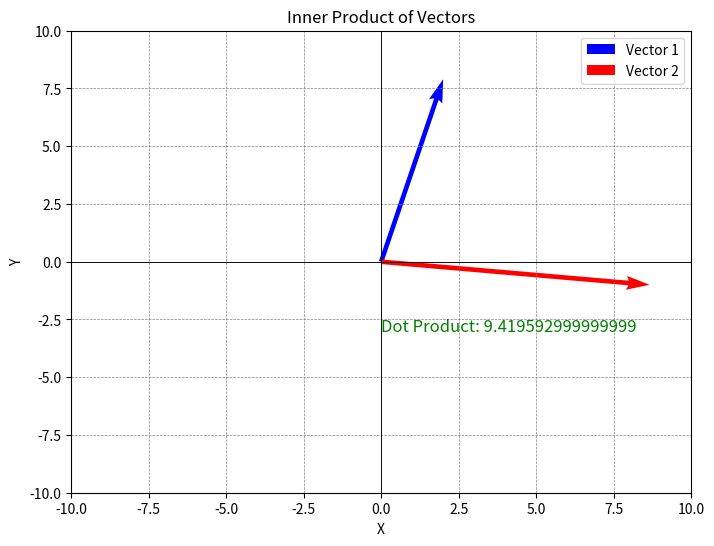

Source code (Python):
import numpy as np
import matplotlib.pyplot as plt

def plot_vector(vector, color, label):
    plt.quiver(0, 0, vector[0], vector[1], angles='xy', scale_units='xy', scale=1, color=color, label=label)
    plt.xlim(-10, 10)
    plt.ylim(-10, 10)
    plt.xlabel('X')
    plt.ylabel('Y')
    plt.axhline(0, color='black', linewidth=0.5)
    plt.axvline(0, color='black', linewidth=0.5)
    plt.grid(color='gray', linestyle='--', linewidth=0.5)
    plt.legend()

# 두 벡터 입력 받기
vector1 = np.array([2, 7.897987])
vector2 = np.array([8.65879, -1])

# 내적 계산
dot_product = np.dot(vector1, vector2)

# 벡터를 그래프로 시각화
plt.figure(figsize=(8, 6))
plot_vector(vector1, color='blue', label='Vector 1')
plot_vector(vector2, color='red', label='Vector 2')

# 내적 값 출력
plt.text(0, -3, f"Dot Product: {dot_product}", fontsize=12, color='green')

plt.title('Inner Product of Vectors')
plt.show()